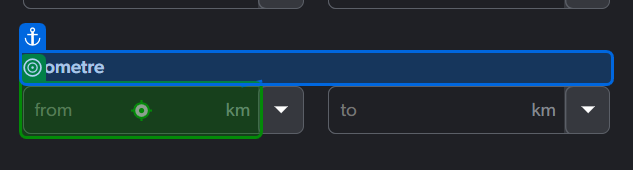
Task: This process is retriving all emails containing accepted subject and is from accepted sender with filters that will further be addeed on Mobile.de website for retriving all cars that match the filters. 

Workflow: Mobilede_RangeFilter

Step 1: type [in_FirstSelection] into the text box in window 'Car search on mobile.de - find your vehicle quick and easy' (msedge.exe)

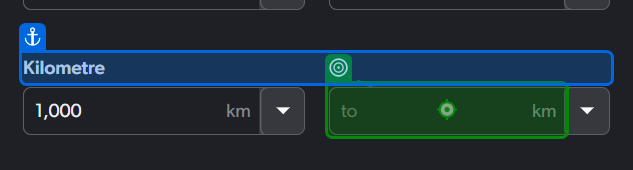
Step 2: type [in_SecondSelection] into the text box in window 'Car search on mobile.de - find your vehicle quick and easy' (msedge.exe)
